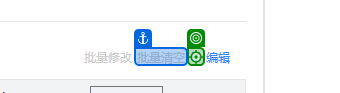
Workflow: Main

Step 1 [try]: click on the text in window '渠道价格详情页' (chrome.exe)

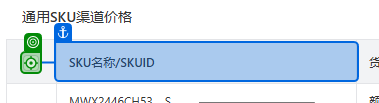
Step 2: click on the text box in window '渠道价格详情页' (chrome.exe)

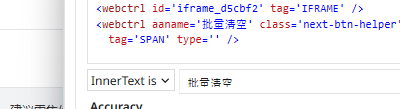
Step 3: click on the element '批量清空' in window '渠道价格详情页' (chrome.exe)
